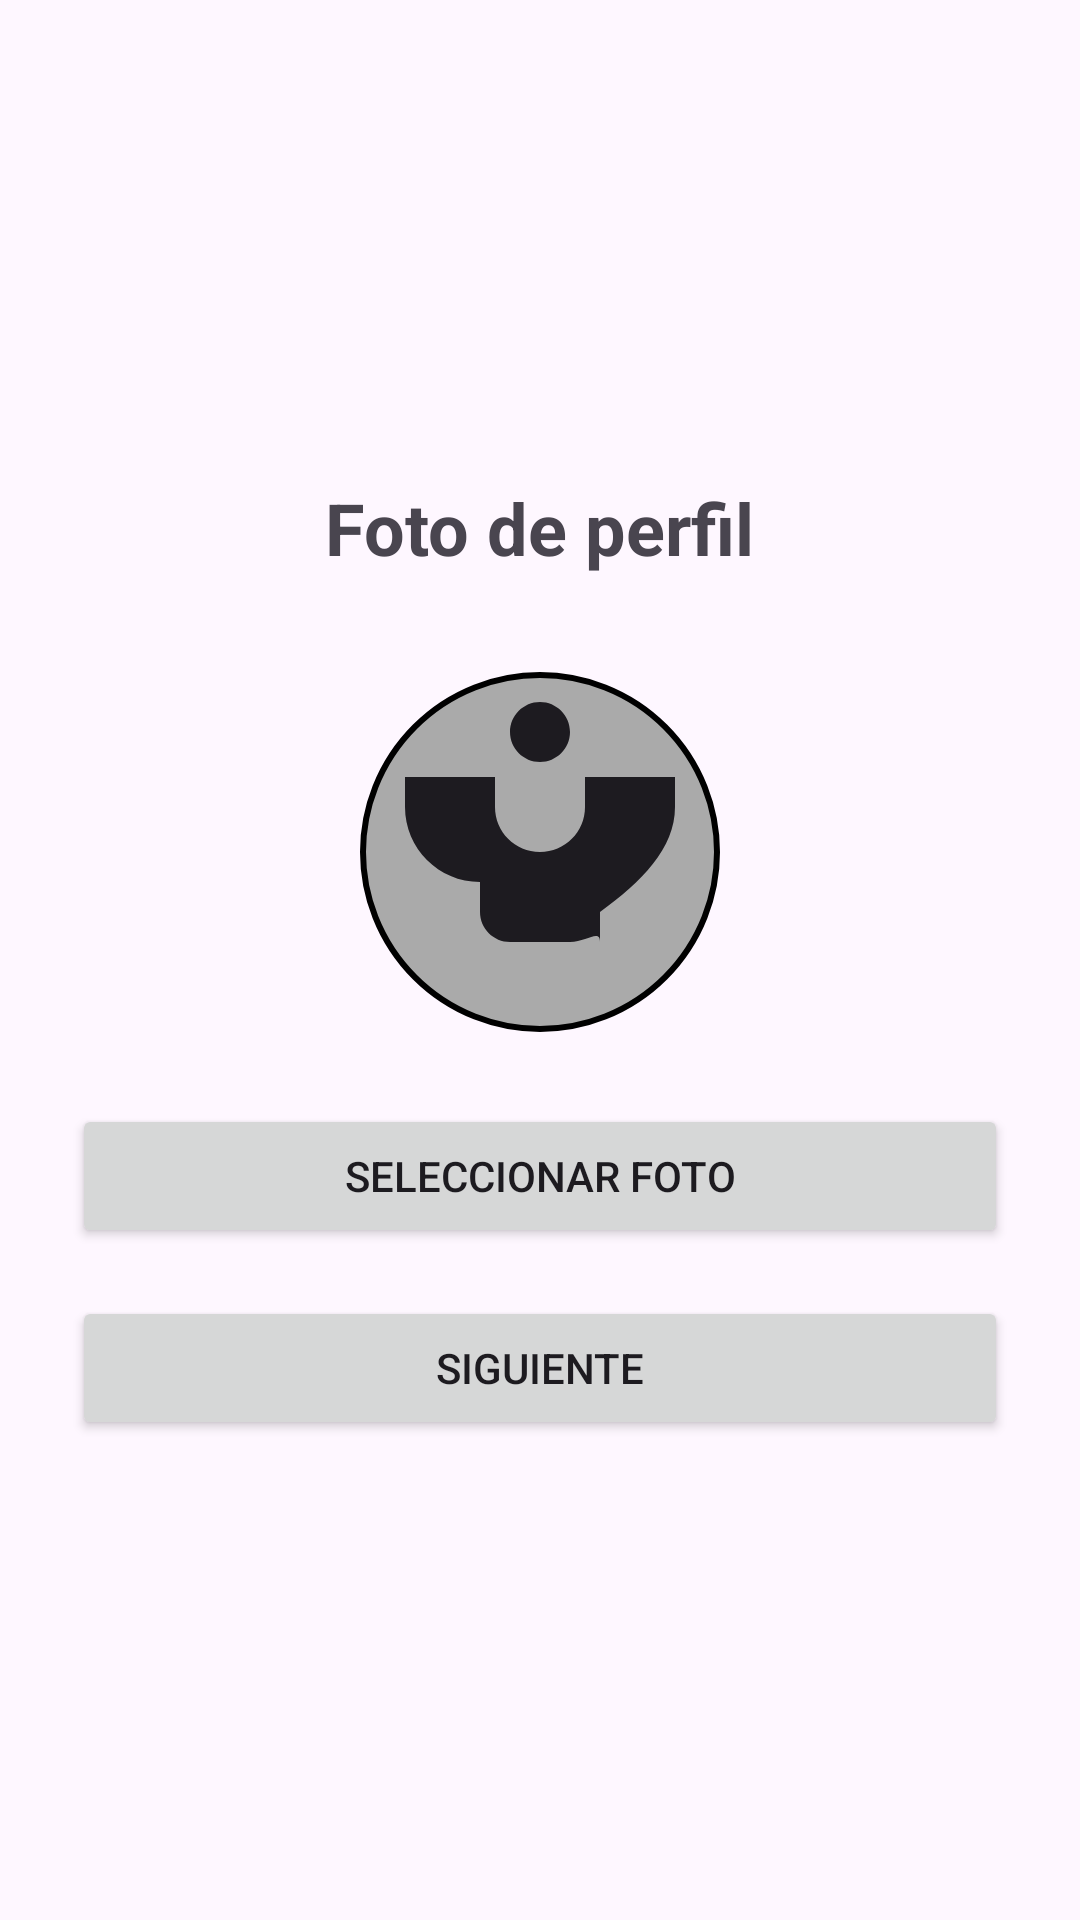

Here is an Android app screen rendered from its layout file. Give the layout XML and the strings, colors and styles it references.
<!-- AndroidManifest.xml: application theme Theme.proyectoapptrabajador -->
<!-- res/layout/fragment_worker_profile_picture.xml -->
<?xml version="1.0" encoding="utf-8"?>
<LinearLayout xmlns:android="http://schemas.android.com/apk/res/android"
    android:layout_width="match_parent"
    android:layout_height="match_parent"
    android:orientation="vertical"
    android:gravity="center"
    android:padding="24dp">

    <TextView
        android:layout_width="wrap_content"
        android:layout_height="wrap_content"
        android:text="Foto de perfil"
        android:textSize="24sp"
        android:textStyle="bold"
        android:layout_marginBottom="32dp" />

    <ImageView
        android:id="@+id/imgProfile"
        android:layout_width="120dp"
        android:layout_height="120dp"
        android:src="@drawable/ic_profile_default"
        android:layout_marginBottom="24dp"
        android:background="@drawable/circle_background"
        android:scaleType="centerCrop" />

    <Button
        android:id="@+id/btnSelectPhoto"
        android:layout_width="match_parent"
        android:layout_height="wrap_content"
        android:text="Seleccionar foto"
        android:layout_marginBottom="16dp" />

    <Button
        android:id="@+id/btnNext"
        android:layout_width="match_parent"
        android:layout_height="wrap_content"
        android:text="Siguiente" />

</LinearLayout>
<!-- resources referenced by this layout -->
<resources>
  <!-- drawable circle_background (drawable) -->
  <?xml version="1.0" encoding="utf-8"?>
  <shape xmlns:android="http://schemas.android.com/apk/res/android"
      android:shape="oval">
      <solid android:color="@android:color/darker_gray" />
      <stroke
          android:width="2dp"
          android:color="@android:color/black" />
  </shape>
  <!-- drawable ic_profile_default (drawable) -->
  <vector xmlns:android="http://schemas.android.com/apk/res/android"
      android:width="24dp"
      android:height="24dp"
      android:viewportWidth="24"
      android:viewportHeight="24"
      android:tint="?attr/colorOnSurface">
    <path
        android:fillColor="@android:color/white"
        android:pathData="M12,2C13.1,2 14,2.9 14,4C14,5.1 13.1,6 12,6C10.9,6 10,5.1 10,4C10,2.9 10.9,2 12,2ZM21,9V7L15,7V9C15,10.66 13.66,12 12,12C10.34,12 9,10.66 9,9V7L3,7V9C3,11.76 5.24,14 8,14V16C8,17.1 8.9,18 10,18H14C15.1,18 16,17.1 16,18V16C18.76,14 21,11.76 21,9Z"/>
  </vector>
  <style name="Theme.proyectoapptrabajador" parent="Base.Theme.proyectoapptrabajador" />
  <style name="Base.Theme.proyectoapptrabajador" parent="Theme.Material3.DayNight.NoActionBar">
          
          
      </style>
</resources>
